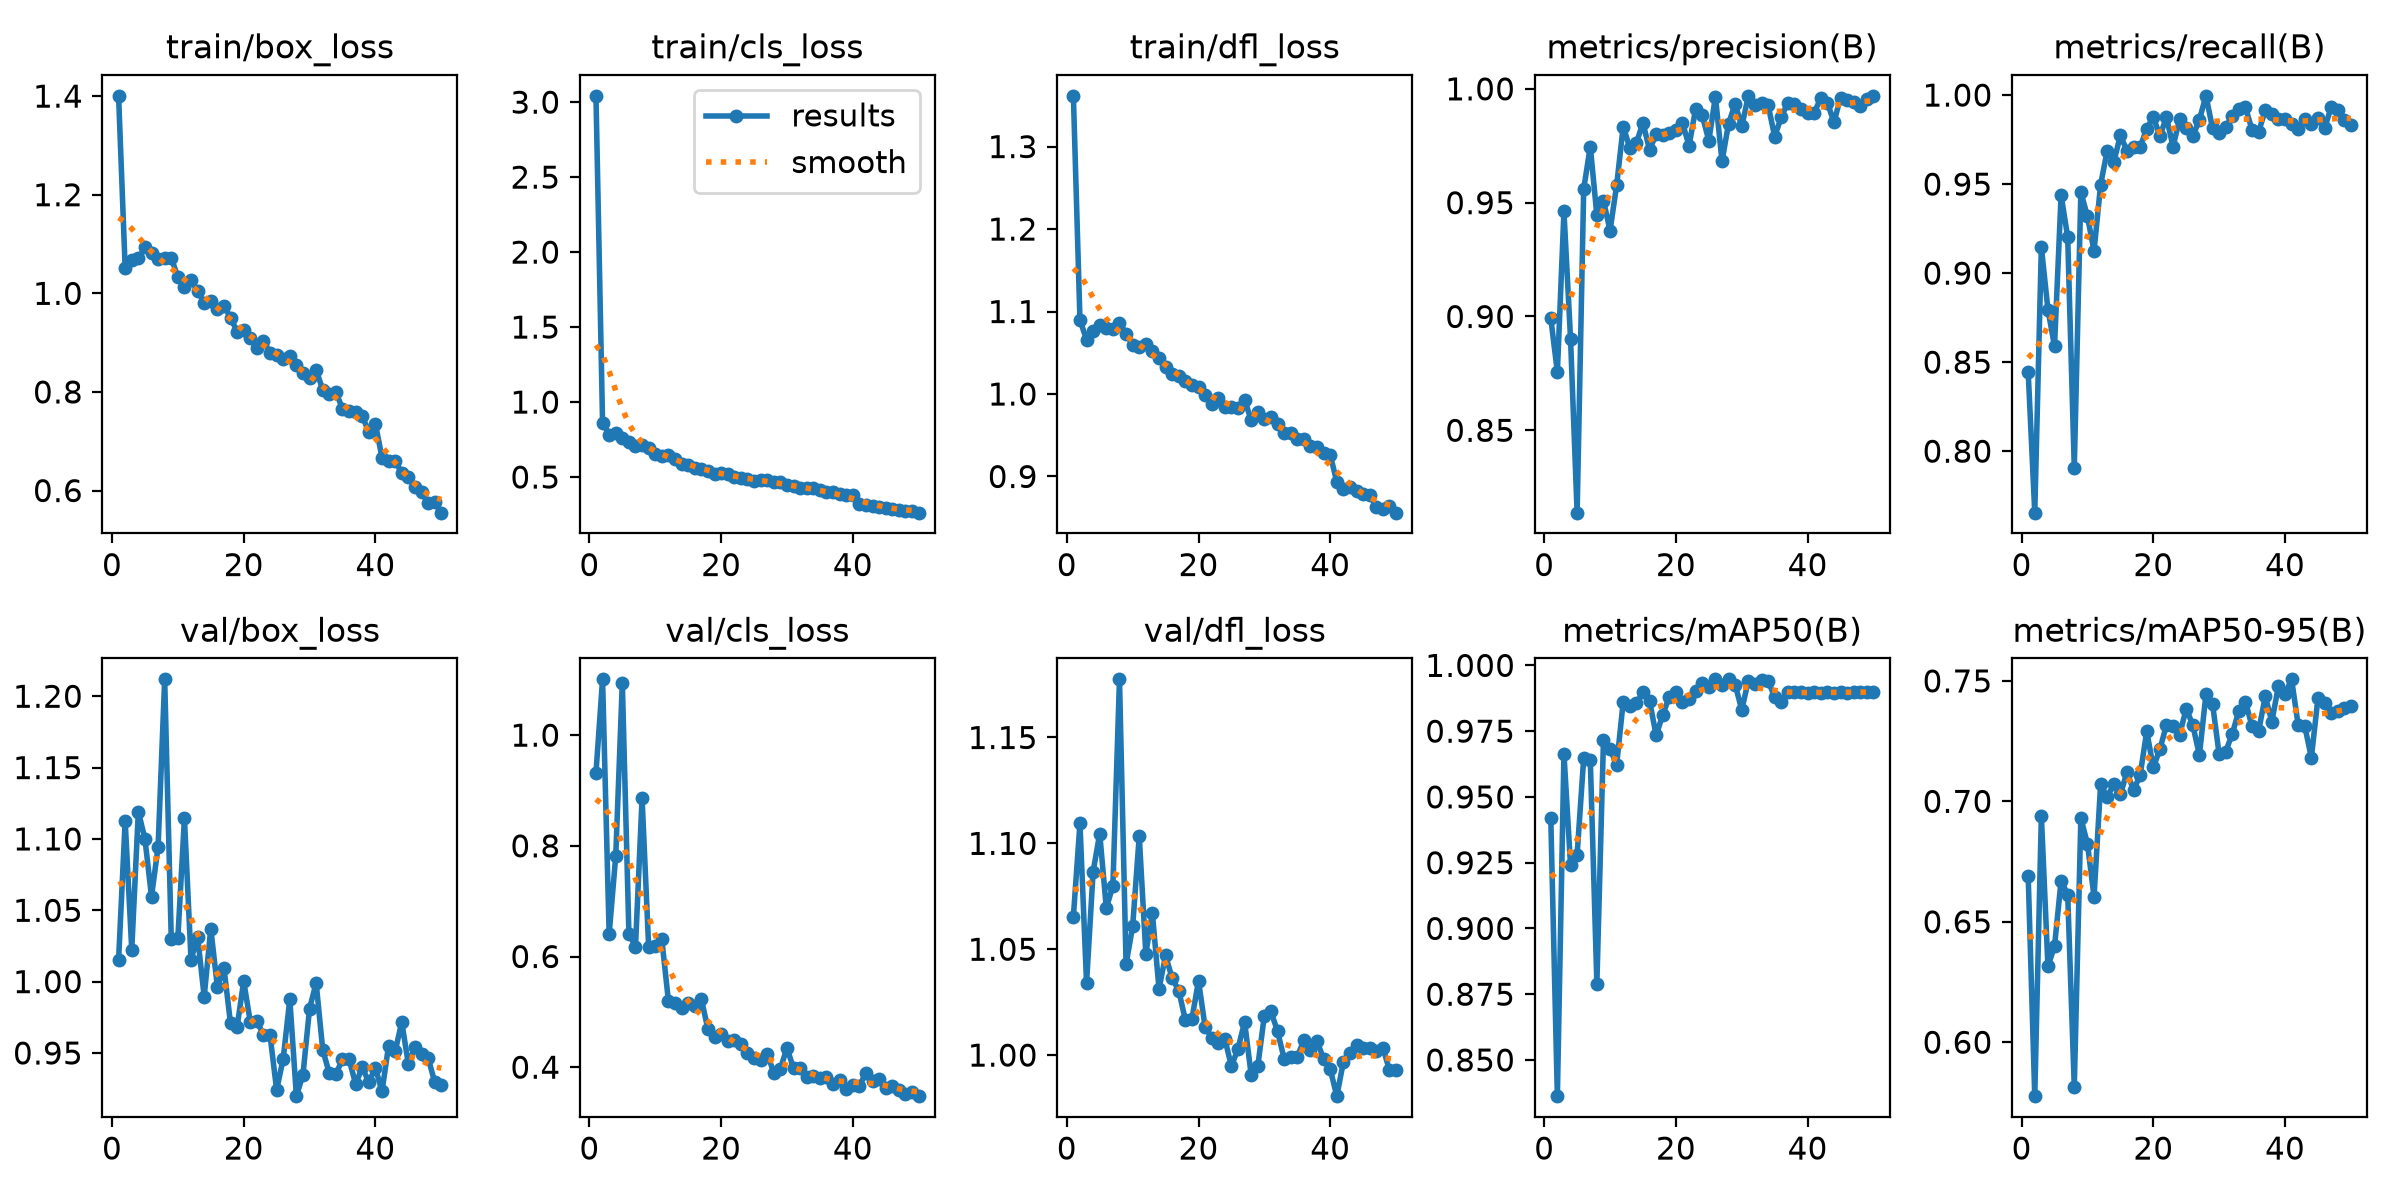

The table this chart was drawn from, first rows:
epoch, time, train/box_loss, train/cls_loss, train/dfl_loss, metrics/precision(B), metrics/recall(B), metrics/mAP50(B), metrics/mAP50-95(B), val/box_loss, val/cls_loss, val/dfl_loss, lr/pg0, lr/pg1, lr/pg2
1, 22.27, 1.401, 3.042, 1.362, 0.8993, 0.8446, 0.942, 0.6692, 1.015, 0.9322, 1.065, 0.003292, 0.003292, 0.07037
2, 34.74, 1.051, 0.8636, 1.09, 0.8756, 0.7655, 0.8362, 0.5776, 1.113, 1.101, 1.109, 0.006494, 0.006494, 0.04024
3, 50.64, 1.067, 0.7828, 1.066, 0.9462, 0.9146, 0.9663, 0.6941, 1.022, 0.6406, 1.034, 0.009564, 0.009564, 0.009981
4, 69.13, 1.071, 0.7942, 1.076, 0.8903, 0.8795, 0.9241, 0.6315, 1.119, 0.7812, 1.087, 0.009406, 0.009406, 0.009406
5, 91.68, 1.093, 0.7618, 1.084, 0.8138, 0.859, 0.9281, 0.6399, 1.1, 1.095, 1.105, 0.009208, 0.009208, 0.009208
6, 111, 1.082, 0.7353, 1.081, 0.9561, 0.9438, 0.9648, 0.6671, 1.06, 0.6414, 1.069, 0.00901, 0.00901, 0.00901
7, 132.2, 1.07, 0.706, 1.078, 0.9746, 0.9203, 0.9642, 0.6613, 1.094, 0.618, 1.08, 0.008812, 0.008812, 0.008812
8, 152.7, 1.072, 0.7167, 1.086, 0.9444, 0.7908, 0.8791, 0.5815, 1.212, 0.886, 1.177, 0.008614, 0.008614, 0.008614
9, 170.8, 1.071, 0.6932, 1.073, 0.9509, 0.9456, 0.9716, 0.693, 1.03, 0.6168, 1.043, 0.008416, 0.008416, 0.008416
10, 190.7, 1.034, 0.6557, 1.06, 0.9378, 0.9319, 0.9683, 0.6824, 1.031, 0.6191, 1.061, 0.008218, 0.008218, 0.008218
11, 210.8, 1.012, 0.6383, 1.056, 0.9576, 0.9125, 0.9621, 0.6604, 1.115, 0.6308, 1.103, 0.00802, 0.00802, 0.00802
12, 230.6, 1.028, 0.6463, 1.061, 0.9835, 0.9497, 0.9862, 0.707, 1.015, 0.5195, 1.048, 0.007822, 0.007822, 0.007822
13, 251.1, 1.005, 0.6183, 1.053, 0.974, 0.9688, 0.9844, 0.7018, 1.031, 0.5165, 1.067, 0.007624, 0.007624, 0.007624
14, 272.8, 0.9813, 0.5896, 1.044, 0.9763, 0.9624, 0.9855, 0.7072, 0.9894, 0.5063, 1.031, 0.007426, 0.007426, 0.007426
15, 294.4, 0.985, 0.5797, 1.032, 0.985, 0.9773, 0.9897, 0.703, 1.037, 0.5152, 1.047, 0.007228, 0.007228, 0.007228
16, 315.4, 0.9681, 0.5622, 1.025, 0.9732, 0.9688, 0.9865, 0.712, 0.9965, 0.5112, 1.036, 0.00703, 0.00703, 0.00703
17, 334.1, 0.975, 0.5559, 1.022, 0.9801, 0.9707, 0.9734, 0.7047, 1.01, 0.5238, 1.03, 0.006832, 0.006832, 0.006832
18, 355.1, 0.9507, 0.5383, 1.015, 0.9797, 0.9708, 0.9812, 0.7108, 0.9707, 0.4682, 1.017, 0.006634, 0.006634, 0.006634
19, 375.5, 0.9224, 0.5222, 1.011, 0.9808, 0.9812, 0.9881, 0.7291, 0.9685, 0.4538, 1.017, 0.006436, 0.006436, 0.006436
20, 396.4, 0.9248, 0.5238, 1.008, 0.982, 0.9877, 0.9897, 0.7141, 1, 0.4595, 1.035, 0.006238, 0.006238, 0.006238
21, 414.8, 0.9096, 0.5182, 0.9988, 0.985, 0.9771, 0.9862, 0.7217, 0.9717, 0.4473, 1.013, 0.00604, 0.00604, 0.00604
22, 432.8, 0.8891, 0.4993, 0.9879, 0.975, 0.9875, 0.9872, 0.7317, 0.9723, 0.4483, 1.008, 0.005842, 0.005842, 0.005842
23, 450.1, 0.9042, 0.4943, 0.9953, 0.9913, 0.9711, 0.9902, 0.7315, 0.9628, 0.4426, 1.005, 0.005644, 0.005644, 0.005644
24, 468.6, 0.8794, 0.4897, 0.9843, 0.9884, 0.9866, 0.9934, 0.7277, 0.9625, 0.4261, 1.008, 0.005446, 0.005446, 0.005446
25, 486.5, 0.8759, 0.4735, 0.9846, 0.9772, 0.9812, 0.9919, 0.7385, 0.9241, 0.4169, 0.9947, 0.005248, 0.005248, 0.005248
26, 503.6, 0.8677, 0.478, 0.9835, 0.9966, 0.9768, 0.9947, 0.7316, 0.946, 0.4125, 1.003, 0.00505, 0.00505, 0.00505
27, 521.4, 0.872, 0.4783, 0.9933, 0.9682, 0.9863, 0.9926, 0.7192, 0.9878, 0.4244, 1.016, 0.004852, 0.004852, 0.004852
28, 537.8, 0.8536, 0.4675, 0.9679, 0.9848, 0.9996, 0.9947, 0.7445, 0.9197, 0.3902, 0.9906, 0.004654, 0.004654, 0.004654
29, 554.7, 0.8389, 0.4649, 0.9779, 0.9934, 0.9812, 0.9927, 0.7404, 0.9349, 0.397, 0.9947, 0.004456, 0.004456, 0.004456
30, 571, 0.8274, 0.4454, 0.9699, 0.9835, 0.9784, 0.9831, 0.7195, 0.9811, 0.4348, 1.019, 0.004258, 0.004258, 0.004258
31, 587.6, 0.8452, 0.441, 0.972, 0.9968, 0.9821, 0.9942, 0.7207, 0.9991, 0.3979, 1.021, 0.00406, 0.00406, 0.00406
32, 604.3, 0.804, 0.4241, 0.9642, 0.9928, 0.9881, 0.9929, 0.7281, 0.9523, 0.3988, 1.011, 0.003862, 0.003862, 0.003862
33, 620.5, 0.7959, 0.4246, 0.9528, 0.9939, 0.9923, 0.9943, 0.7377, 0.9357, 0.382, 0.9983, 0.003664, 0.003664, 0.003664
34, 638.4, 0.7993, 0.4295, 0.9529, 0.9929, 0.993, 0.9942, 0.7413, 0.9349, 0.3847, 0.9992, 0.003466, 0.003466, 0.003466
35, 656.1, 0.7661, 0.4107, 0.9455, 0.979, 0.9804, 0.9879, 0.7311, 0.9459, 0.3803, 0.9992, 0.003268, 0.003268, 0.003268
36, 672.9, 0.7604, 0.4018, 0.9457, 0.9876, 0.9793, 0.986, 0.7293, 0.9455, 0.382, 1.007, 0.00307, 0.00307, 0.00307
37, 688.8, 0.7583, 0.3987, 0.9373, 0.9939, 0.9916, 0.99, 0.7436, 0.9283, 0.3693, 1.002, 0.002872, 0.002872, 0.002872
38, 705.1, 0.7504, 0.389, 0.9361, 0.9934, 0.9891, 0.99, 0.7331, 0.9398, 0.3777, 1.007, 0.002674, 0.002674, 0.002674
39, 722.5, 0.7195, 0.3805, 0.9282, 0.9911, 0.9868, 0.9898, 0.7478, 0.9297, 0.3608, 0.9981, 0.002476, 0.002476, 0.002476
40, 737.9, 0.7352, 0.3826, 0.9265, 0.9896, 0.9867, 0.9896, 0.7447, 0.9396, 0.3679, 0.9934, 0.002278, 0.002278, 0.002278
41, 764.8, 0.667, 0.3191, 0.8934, 0.9894, 0.9836, 0.9898, 0.7507, 0.9231, 0.3666, 0.9806, 0.00208, 0.00208, 0.00208
42, 782.1, 0.6607, 0.314, 0.8846, 0.9961, 0.9808, 0.9897, 0.7316, 0.955, 0.3891, 0.9968, 0.001882, 0.001882, 0.001882
43, 799.7, 0.6596, 0.3101, 0.8878, 0.994, 0.9868, 0.99, 0.7312, 0.9511, 0.3747, 1.001, 0.001684, 0.001684, 0.001684
44, 817, 0.6361, 0.3023, 0.8824, 0.9853, 0.9839, 0.9893, 0.7182, 0.9717, 0.3785, 1.005, 0.001486, 0.001486, 0.001486
45, 833.5, 0.628, 0.2948, 0.8784, 0.9962, 0.987, 0.99, 0.7427, 0.9423, 0.3616, 1.003, 0.001288, 0.001288, 0.001288
46, 850, 0.6063, 0.2873, 0.8776, 0.9949, 0.9812, 0.9895, 0.7407, 0.9538, 0.3659, 1.003, 0.00109, 0.00109, 0.00109
47, 867.3, 0.5966, 0.2822, 0.8634, 0.9941, 0.993, 0.99, 0.7368, 0.949, 0.3596, 1.002, 0.000892, 0.000892, 0.000892
48, 884.1, 0.5754, 0.2754, 0.8606, 0.9924, 0.9919, 0.99, 0.7373, 0.9465, 0.3519, 1.004, 0.000694, 0.000694, 0.000694
49, 901.1, 0.5761, 0.2716, 0.8646, 0.9954, 0.9863, 0.9898, 0.7386, 0.9298, 0.3558, 0.9929, 0.000496, 0.000496, 0.000496
50, 918.2, 0.5552, 0.2624, 0.8561, 0.9969, 0.983, 0.9898, 0.7396, 0.9279, 0.3477, 0.9929, 0.000298, 0.000298, 0.000298
